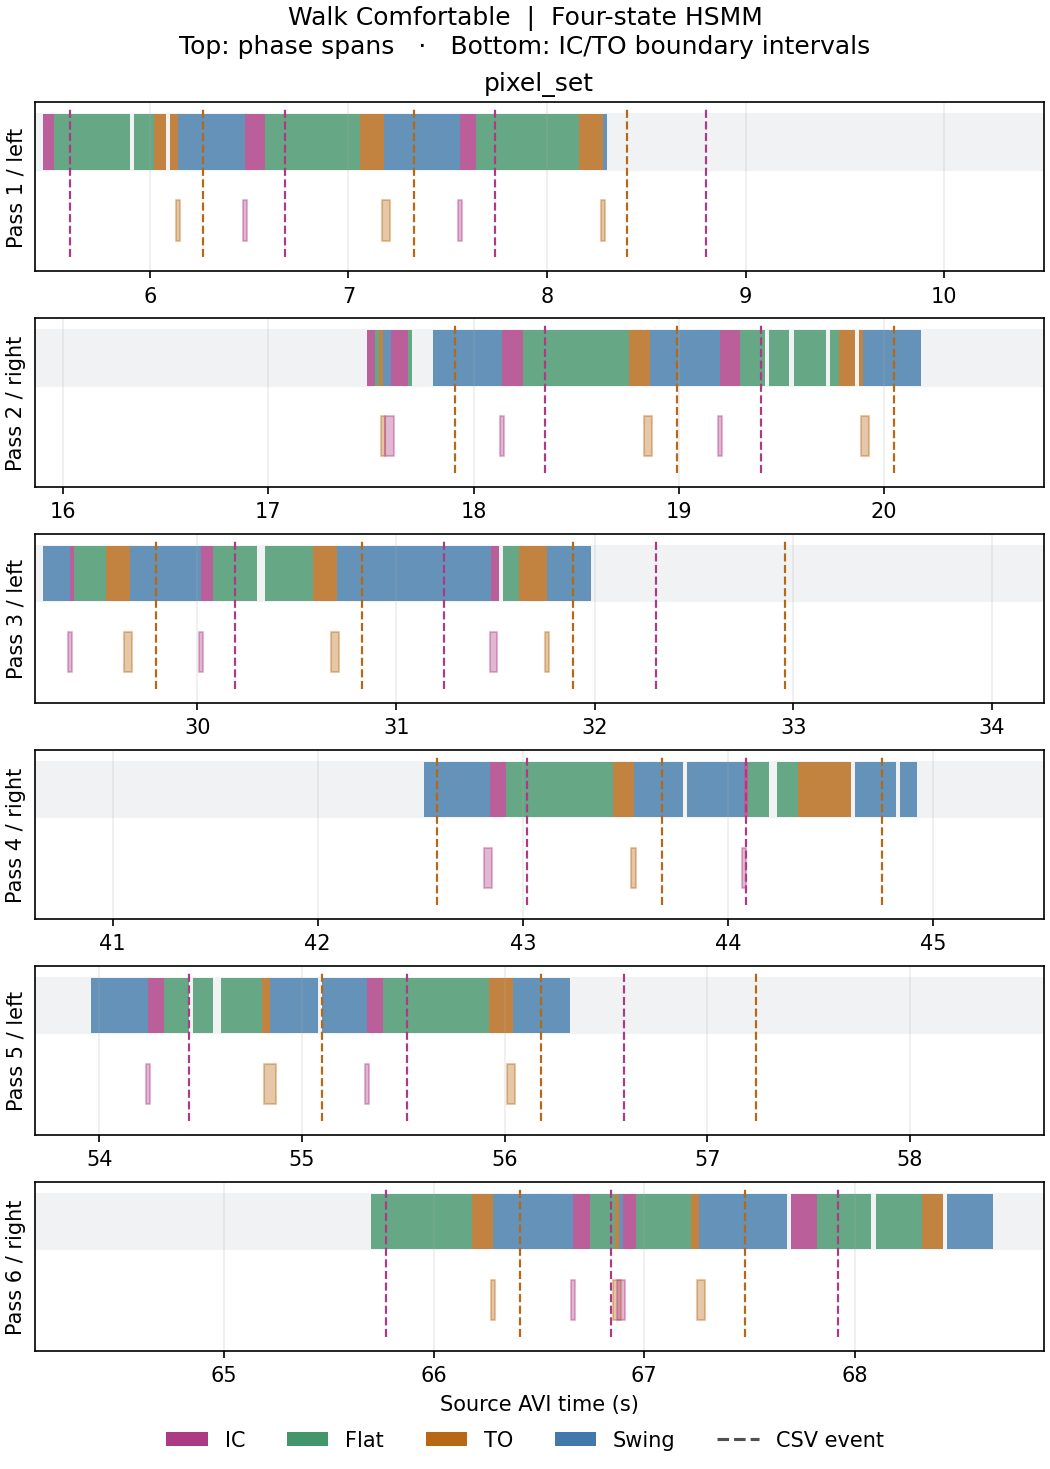

The table this chart was drawn from, first rows:
branch, trial, side, phase, start_frame, end_frame, start_s, end_exclusive_s, duration_s, posterior_mean, left_censored, right_censored
pixel_set, 1, left, IC, 273, 275, 5.46, 5.52, 0.06, 0.9997, True, False
pixel_set, 1, left, Flat, 276, 294, 5.52, 5.9, 0.38, 0.997, False, True
pixel_set, 1, left, Flat, 296, 300, 5.92, 6.02, 0.1, 1, True, False
pixel_set, 1, left, TO, 301, 303, 6.02, 6.08, 0.06, 0.947, False, True
pixel_set, 1, left, TO, 305, 306, 6.1, 6.14, 0.04, 0.997, True, False
pixel_set, 1, left, Swing, 307, 323, 6.14, 6.48, 0.34, 1, False, False
pixel_set, 1, left, IC, 324, 328, 6.48, 6.58, 0.1, 0.9314, False, False
pixel_set, 1, left, Flat, 329, 352, 6.58, 7.06, 0.48, 0.9996, False, False
pixel_set, 1, left, TO, 353, 358, 7.06, 7.18, 0.12, 0.8725, False, False
pixel_set, 1, left, Swing, 359, 377, 7.18, 7.56, 0.38, 0.9932, False, False
pixel_set, 1, left, IC, 378, 381, 7.56, 7.64, 0.08, 1, False, False
pixel_set, 1, left, Flat, 382, 407, 7.64, 8.16, 0.52, 1, False, False
pixel_set, 1, left, TO, 408, 413, 8.16, 8.28, 0.12, 0.9998, False, False
pixel_set, 1, left, Swing, 414, 414, 8.28, 8.3, 0.02, 0.9366, False, True
pixel_set, 2, right, IC, 874, 875, 17.48, 17.52, 0.04, 0.9997, True, False
pixel_set, 2, right, Flat, 876, 876, 17.52, 17.54, 0.02, 1, False, False
pixel_set, 2, right, TO, 877, 877, 17.54, 17.56, 0.02, 1, False, False
pixel_set, 2, right, Swing, 878, 879, 17.56, 17.6, 0.04, 0.8947, False, False
pixel_set, 2, right, IC, 880, 883, 17.6, 17.68, 0.08, 1, False, False
pixel_set, 2, right, Flat, 884, 884, 17.68, 17.7, 0.02, 0.9998, False, True
pixel_set, 2, right, Swing, 890, 906, 17.8, 18.14, 0.34, 1, True, False
pixel_set, 2, right, IC, 907, 911, 18.14, 18.24, 0.1, 0.9725, False, False
pixel_set, 2, right, Flat, 912, 937, 18.24, 18.76, 0.52, 0.9884, False, False
pixel_set, 2, right, TO, 938, 942, 18.76, 18.86, 0.1, 0.9508, False, False
pixel_set, 2, right, Swing, 943, 959, 18.86, 19.2, 0.34, 1, False, False
pixel_set, 2, right, IC, 960, 964, 19.2, 19.3, 0.1, 0.9987, False, False
pixel_set, 2, right, Flat, 965, 970, 19.3, 19.42, 0.12, 0.9997, False, True
pixel_set, 2, right, Flat, 972, 976, 19.44, 19.54, 0.1, 1, True, True
pixel_set, 2, right, Flat, 978, 985, 19.56, 19.72, 0.16, 1, True, True
pixel_set, 2, right, Flat, 987, 988, 19.74, 19.78, 0.04, 0.9985, True, False
pixel_set, 2, right, TO, 989, 992, 19.78, 19.86, 0.08, 0.9999, False, True
pixel_set, 2, right, TO, 994, 994, 19.88, 19.9, 0.02, 0.9694, True, False
pixel_set, 2, right, Swing, 995, 1008, 19.9, 20.18, 0.28, 0.9699, False, True
pixel_set, 3, left, Swing, 1461, 1467, 29.22, 29.36, 0.14, 1, True, False
pixel_set, 3, left, IC, 1468, 1468, 29.36, 29.38, 0.02, 1, False, False
pixel_set, 3, left, Flat, 1469, 1476, 29.38, 29.54, 0.16, 0.9991, False, False
pixel_set, 3, left, TO, 1477, 1482, 29.54, 29.66, 0.12, 0.8358, False, False
pixel_set, 3, left, Swing, 1483, 1500, 29.66, 30.02, 0.36, 0.9999, False, False
pixel_set, 3, left, IC, 1501, 1503, 30.02, 30.08, 0.06, 0.9978, False, False
pixel_set, 3, left, Flat, 1504, 1514, 30.08, 30.3, 0.22, 0.9762, False, True
pixel_set, 3, left, Flat, 1517, 1528, 30.34, 30.58, 0.24, 0.9993, True, False
pixel_set, 3, left, TO, 1529, 1534, 30.58, 30.7, 0.12, 0.9823, False, False
pixel_set, 3, left, Swing, 1535, 1573, 30.7, 31.48, 0.78, 1, False, False
pixel_set, 3, left, IC, 1574, 1575, 31.48, 31.52, 0.04, 0.8821, False, True
pixel_set, 3, left, Flat, 1577, 1580, 31.54, 31.62, 0.08, 0.9922, True, False
pixel_set, 3, left, TO, 1581, 1587, 31.62, 31.76, 0.14, 0.9797, False, False
pixel_set, 3, left, Swing, 1588, 1598, 31.76, 31.98, 0.22, 0.9999, False, True
pixel_set, 4, right, Swing, 2126, 2141, 42.52, 42.84, 0.32, 0.9878, True, False
pixel_set, 4, right, IC, 2142, 2145, 42.84, 42.92, 0.08, 0.9624, False, False
pixel_set, 4, right, Flat, 2146, 2171, 42.92, 43.44, 0.52, 0.9942, False, False
pixel_set, 4, right, TO, 2172, 2176, 43.44, 43.54, 0.1, 0.9985, False, False
pixel_set, 4, right, Swing, 2177, 2188, 43.54, 43.78, 0.24, 0.9976, False, True
pixel_set, 4, right, Swing, 2190, 2203, 43.8, 44.08, 0.28, 1, True, False
pixel_set, 4, right, IC, 2204, 2204, 44.08, 44.1, 0.02, 0.9726, False, False
pixel_set, 4, right, Flat, 2205, 2209, 44.1, 44.2, 0.1, 0.9056, False, True
pixel_set, 4, right, Flat, 2212, 2216, 44.24, 44.34, 0.1, 1, True, False
pixel_set, 4, right, TO, 2217, 2229, 44.34, 44.6, 0.26, 0.886, False, True
pixel_set, 4, right, Swing, 2231, 2240, 44.62, 44.82, 0.2, 1, True, True
pixel_set, 4, right, Swing, 2242, 2245, 44.84, 44.92, 0.08, 1.0, True, True
pixel_set, 5, left, Swing, 2698, 2711, 53.96, 54.24, 0.28, 0.9974, True, False
... 27 more rows
